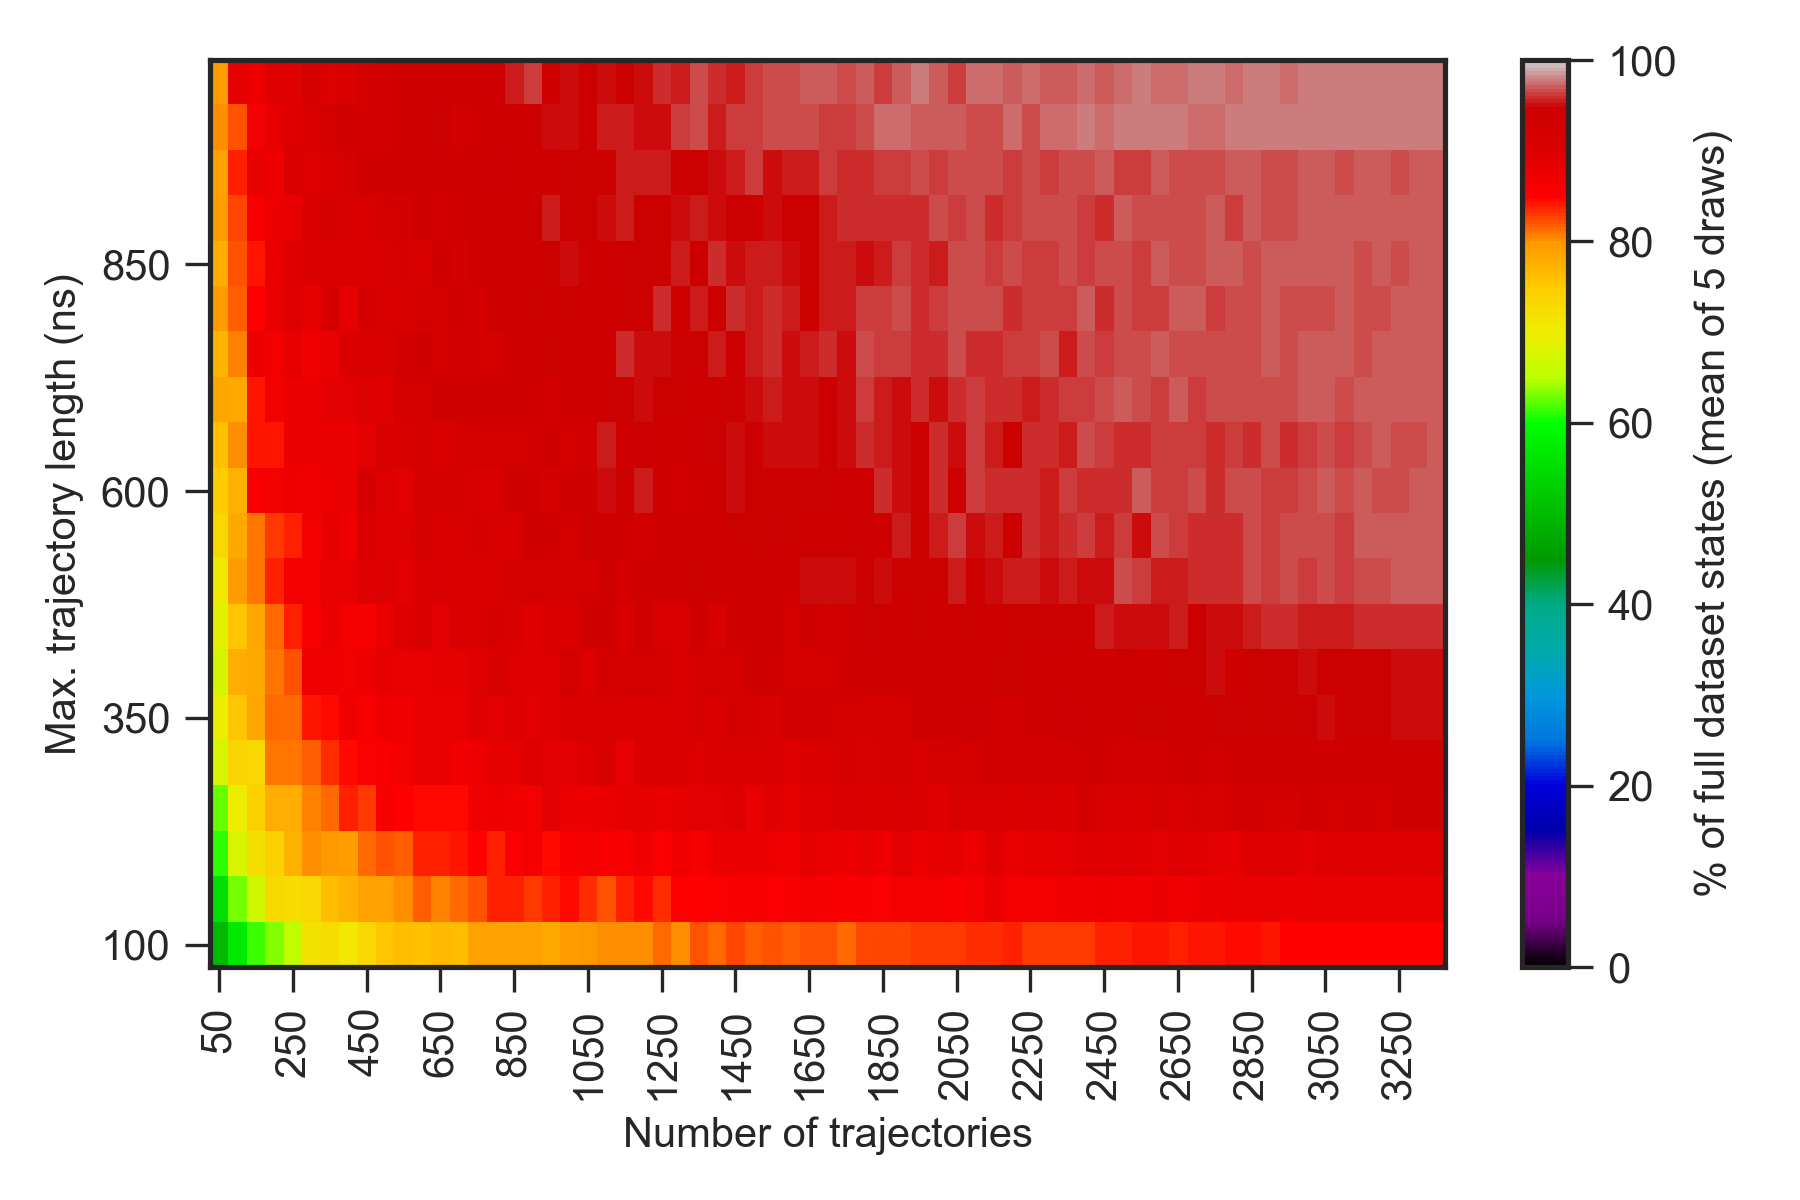

Values plotted in this chart, from the file beside it:
0.000000000000000000e+00, 0.000000000000000000e+00, 0.000000000000000000e+00, 0.000000000000000000e+00, 0.000000000000000000e+00, 0.000000000000000000e+00, 0.000000000000000000e+00, 0.000000000000000000e+00, 0.000000000000000000e+00, 0.000000000000000000e+00, 0.000000000000000000e+00, 0.000000000000000000e+00, 0.000000000000000000e+00, 0.000000000000000000e+00, 0.000000000000000000e+00, 0.000000000000000000e+00, 0.000000000000000000e+00, 0.000000000000000000e+00, 0.000000000000000000e+00, 0.000000000000000000e+00, 0.000000000000000000e+00, 0.000000000000000000e+00, 0.000000000000000000e+00, 0.000000000000000000e+00
0.000000000000000000e+00, 3.239999999999999858e+01, 4.579999999999999716e+01, 4.900000000000000000e+01, 5.400000000000000000e+01, 6.000000000000000000e+01, 6.020000000000000284e+01, 6.100000000000000000e+01, 6.220000000000000284e+01, 6.520000000000000284e+01, 6.559999999999999432e+01, 6.559999999999999432e+01, 6.800000000000000000e+01, 6.740000000000000568e+01, 6.900000000000000000e+01, 7.079999999999999716e+01, 7.120000000000000284e+01, 7.120000000000000284e+01, 7.320000000000000284e+01, 7.279999999999999716e+01, 7.540000000000000568e+01, 7.379999999999999716e+01, 7.559999999999999432e+01, 7.479999999999999716e+01
0.000000000000000000e+00, 3.779999999999999716e+01, 4.979999999999999716e+01, 5.679999999999999716e+01, 6.160000000000000142e+01, 6.360000000000000142e+01, 6.559999999999999432e+01, 7.159999999999999432e+01, 7.240000000000000568e+01, 7.100000000000000000e+01, 7.320000000000000284e+01, 7.559999999999999432e+01, 7.620000000000000284e+01, 7.579999999999999716e+01, 7.659999999999999432e+01, 7.640000000000000568e+01, 7.900000000000000000e+01, 7.920000000000000284e+01, 7.920000000000000284e+01, 7.920000000000000284e+01, 7.840000000000000568e+01, 7.940000000000000568e+01, 8.000000000000000000e+01, 8.020000000000000284e+01
0.000000000000000000e+00, 4.720000000000000284e+01, 5.539999999999999858e+01, 6.320000000000000284e+01, 6.700000000000000000e+01, 7.279999999999999716e+01, 7.240000000000000568e+01, 7.320000000000000284e+01, 7.640000000000000568e+01, 7.759999999999999432e+01, 7.920000000000000284e+01, 7.900000000000000000e+01, 8.020000000000000284e+01, 8.200000000000000000e+01, 8.079999999999999716e+01, 8.159999999999999432e+01, 8.240000000000000568e+01, 8.379999999999999716e+01, 8.359999999999999432e+01, 8.320000000000000284e+01, 8.379999999999999716e+01, 8.459999999999999432e+01, 8.340000000000000568e+01, 8.240000000000000568e+01
0.000000000000000000e+00, 4.579999999999999716e+01, 6.100000000000000000e+01, 6.779999999999999716e+01, 7.200000000000000000e+01, 7.400000000000000000e+01, 7.740000000000000568e+01, 8.040000000000000568e+01, 7.979999999999999716e+01, 7.959999999999999432e+01, 8.159999999999999432e+01, 8.220000000000000284e+01, 8.200000000000000000e+01, 8.379999999999999716e+01, 8.359999999999999432e+01, 8.420000000000000284e+01, 8.500000000000000000e+01, 8.359999999999999432e+01, 8.520000000000000284e+01, 8.640000000000000568e+01, 8.459999999999999432e+01, 8.620000000000000284e+01, 8.640000000000000568e+01, 8.579999999999999716e+01
0.000000000000000000e+00, 5.079999999999999716e+01, 6.279999999999999716e+01, 7.000000000000000000e+01, 7.400000000000000000e+01, 7.779999999999999716e+01, 7.800000000000000000e+01, 8.059999999999999432e+01, 8.140000000000000568e+01, 8.379999999999999716e+01, 8.320000000000000284e+01, 8.600000000000000000e+01, 8.500000000000000000e+01, 8.459999999999999432e+01, 8.459999999999999432e+01, 8.459999999999999432e+01, 8.700000000000000000e+01, 8.720000000000000284e+01, 8.679999999999999716e+01, 8.659999999999999432e+01, 8.879999999999999716e+01, 8.740000000000000568e+01, 8.720000000000000284e+01, 8.759999999999999432e+01
0.000000000000000000e+00, 5.139999999999999858e+01, 6.779999999999999716e+01, 7.359999999999999432e+01, 7.320000000000000284e+01, 8.100000000000000000e+01, 8.120000000000000284e+01, 8.179999999999999716e+01, 8.340000000000000568e+01, 8.440000000000000568e+01, 8.520000000000000284e+01, 8.559999999999999432e+01, 8.640000000000000568e+01, 8.779999999999999716e+01, 8.779999999999999716e+01, 8.679999999999999716e+01, 8.740000000000000568e+01, 8.859999999999999432e+01, 8.840000000000000568e+01, 9.020000000000000284e+01, 8.900000000000000000e+01, 8.900000000000000000e+01, 8.979999999999999716e+01, 9.079999999999999716e+01
0.000000000000000000e+00, 5.620000000000000284e+01, 6.979999999999999716e+01, 7.559999999999999432e+01, 7.859999999999999432e+01, 8.159999999999999432e+01, 8.159999999999999432e+01, 8.420000000000000284e+01, 8.440000000000000568e+01, 8.679999999999999716e+01, 8.579999999999999716e+01, 8.720000000000000284e+01, 8.700000000000000000e+01, 8.759999999999999432e+01, 8.800000000000000000e+01, 8.800000000000000000e+01, 8.920000000000000284e+01, 8.900000000000000000e+01, 9.000000000000000000e+01, 8.900000000000000000e+01, 9.000000000000000000e+01, 9.059999999999999432e+01, 9.100000000000000000e+01, 9.100000000000000000e+01
0.000000000000000000e+00, 5.679999999999999716e+01, 6.720000000000000284e+01, 7.779999999999999716e+01, 7.820000000000000284e+01, 8.120000000000000284e+01, 8.240000000000000568e+01, 8.679999999999999716e+01, 8.700000000000000000e+01, 8.659999999999999432e+01, 8.720000000000000284e+01, 8.840000000000000568e+01, 8.800000000000000000e+01, 8.800000000000000000e+01, 8.859999999999999432e+01, 8.859999999999999432e+01, 8.920000000000000284e+01, 9.079999999999999716e+01, 8.959999999999999432e+01, 8.959999999999999432e+01, 9.020000000000000284e+01, 9.179999999999999716e+01, 9.020000000000000284e+01, 9.179999999999999716e+01
0.000000000000000000e+00, 5.439999999999999858e+01, 6.879999999999999716e+01, 7.559999999999999432e+01, 7.859999999999999432e+01, 8.159999999999999432e+01, 8.379999999999999716e+01, 8.559999999999999432e+01, 8.759999999999999432e+01, 8.640000000000000568e+01, 8.620000000000000284e+01, 8.759999999999999432e+01, 8.959999999999999432e+01, 9.079999999999999716e+01, 8.879999999999999716e+01, 9.120000000000000284e+01, 9.100000000000000000e+01, 9.159999999999999432e+01, 9.079999999999999716e+01, 8.920000000000000284e+01, 9.100000000000000000e+01, 9.040000000000000568e+01, 9.320000000000000284e+01, 9.340000000000000568e+01
0.000000000000000000e+00, 6.100000000000000000e+01, 7.059999999999999432e+01, 7.959999999999999432e+01, 8.100000000000000000e+01, 8.379999999999999716e+01, 8.659999999999999432e+01, 8.659999999999999432e+01, 8.820000000000000284e+01, 8.800000000000000000e+01, 8.959999999999999432e+01, 9.000000000000000000e+01, 8.879999999999999716e+01, 9.079999999999999716e+01, 9.120000000000000284e+01, 9.100000000000000000e+01, 9.100000000000000000e+01, 9.079999999999999716e+01, 9.159999999999999432e+01, 9.220000000000000284e+01, 9.159999999999999432e+01, 9.179999999999999716e+01, 9.220000000000000284e+01, 9.379999999999999716e+01
0.000000000000000000e+00, 6.279999999999999716e+01, 7.320000000000000284e+01, 7.840000000000000568e+01, 8.120000000000000284e+01, 8.300000000000000000e+01, 8.379999999999999716e+01, 8.640000000000000568e+01, 8.840000000000000568e+01, 8.720000000000000284e+01, 9.040000000000000568e+01, 8.940000000000000568e+01, 9.020000000000000284e+01, 9.220000000000000284e+01, 9.079999999999999716e+01, 9.079999999999999716e+01, 9.179999999999999716e+01, 9.079999999999999716e+01, 9.140000000000000568e+01, 9.340000000000000568e+01, 9.359999999999999432e+01, 9.220000000000000284e+01, 9.420000000000000284e+01, 9.359999999999999432e+01
0.000000000000000000e+00, 6.239999999999999858e+01, 7.479999999999999716e+01, 7.740000000000000568e+01, 8.579999999999999716e+01, 8.640000000000000568e+01, 8.720000000000000284e+01, 8.700000000000000000e+01, 8.740000000000000568e+01, 8.820000000000000284e+01, 9.179999999999999716e+01, 9.020000000000000284e+01, 8.879999999999999716e+01, 9.159999999999999432e+01, 9.159999999999999432e+01, 9.200000000000000000e+01, 9.140000000000000568e+01, 9.120000000000000284e+01, 9.400000000000000000e+01, 9.320000000000000284e+01, 9.200000000000000000e+01, 9.320000000000000284e+01, 9.400000000000000000e+01, 9.500000000000000000e+01
0.000000000000000000e+00, 6.520000000000000284e+01, 7.579999999999999716e+01, 8.020000000000000284e+01, 8.420000000000000284e+01, 8.420000000000000284e+01, 8.720000000000000284e+01, 8.720000000000000284e+01, 8.820000000000000284e+01, 8.759999999999999432e+01, 8.900000000000000000e+01, 9.100000000000000000e+01, 9.079999999999999716e+01, 9.179999999999999716e+01, 9.059999999999999432e+01, 9.179999999999999716e+01, 9.240000000000000568e+01, 9.220000000000000284e+01, 9.220000000000000284e+01, 9.240000000000000568e+01, 9.340000000000000568e+01, 9.220000000000000284e+01, 9.279999999999999716e+01, 9.540000000000000568e+01
0.000000000000000000e+00, 6.900000000000000000e+01, 7.859999999999999432e+01, 7.840000000000000568e+01, 8.400000000000000000e+01, 8.640000000000000568e+01, 8.720000000000000284e+01, 8.740000000000000568e+01, 8.900000000000000000e+01, 8.879999999999999716e+01, 9.020000000000000284e+01, 8.940000000000000568e+01, 9.240000000000000568e+01, 9.200000000000000000e+01, 9.300000000000000000e+01, 9.340000000000000568e+01, 9.340000000000000568e+01, 9.320000000000000284e+01, 9.300000000000000000e+01, 9.320000000000000284e+01, 9.259999999999999432e+01, 9.359999999999999432e+01, 9.400000000000000000e+01, 9.440000000000000568e+01
0.000000000000000000e+00, 6.320000000000000284e+01, 7.720000000000000284e+01, 8.079999999999999716e+01, 8.740000000000000568e+01, 8.640000000000000568e+01, 8.840000000000000568e+01, 8.700000000000000000e+01, 8.800000000000000000e+01, 9.059999999999999432e+01, 9.079999999999999716e+01, 9.079999999999999716e+01, 9.220000000000000284e+01, 9.300000000000000000e+01, 9.240000000000000568e+01, 9.259999999999999432e+01, 9.240000000000000568e+01, 9.179999999999999716e+01, 9.340000000000000568e+01, 9.359999999999999432e+01, 9.440000000000000568e+01, 9.340000000000000568e+01, 9.440000000000000568e+01, 9.340000000000000568e+01
0.000000000000000000e+00, 6.400000000000000000e+01, 7.940000000000000568e+01, 8.200000000000000000e+01, 8.500000000000000000e+01, 8.820000000000000284e+01, 8.920000000000000284e+01, 8.859999999999999432e+01, 9.159999999999999432e+01, 8.859999999999999432e+01, 9.200000000000000000e+01, 9.079999999999999716e+01, 9.079999999999999716e+01, 9.200000000000000000e+01, 9.240000000000000568e+01, 9.300000000000000000e+01, 9.240000000000000568e+01, 9.400000000000000000e+01, 9.379999999999999716e+01, 9.420000000000000284e+01, 9.379999999999999716e+01, 9.420000000000000284e+01, 9.400000000000000000e+01, 9.359999999999999432e+01
0.000000000000000000e+00, 6.559999999999999432e+01, 7.800000000000000000e+01, 8.240000000000000568e+01, 8.400000000000000000e+01, 8.779999999999999716e+01, 8.959999999999999432e+01, 9.040000000000000568e+01, 9.100000000000000000e+01, 9.079999999999999716e+01, 9.100000000000000000e+01, 9.140000000000000568e+01, 9.200000000000000000e+01, 9.100000000000000000e+01, 9.300000000000000000e+01, 9.200000000000000000e+01, 9.300000000000000000e+01, 9.340000000000000568e+01, 9.420000000000000284e+01, 9.400000000000000000e+01, 9.420000000000000284e+01, 9.500000000000000000e+01, 9.300000000000000000e+01, 9.400000000000000000e+01
0.000000000000000000e+00, 6.420000000000000284e+01, 7.940000000000000568e+01, 8.279999999999999716e+01, 8.579999999999999716e+01, 8.720000000000000284e+01, 8.800000000000000000e+01, 9.040000000000000568e+01, 9.159999999999999432e+01, 9.140000000000000568e+01, 9.100000000000000000e+01, 9.220000000000000284e+01, 9.200000000000000000e+01, 9.340000000000000568e+01, 9.259999999999999432e+01, 9.300000000000000000e+01, 9.340000000000000568e+01, 9.400000000000000000e+01, 9.340000000000000568e+01, 9.459999999999999432e+01, 9.540000000000000568e+01, 9.479999999999999716e+01, 9.420000000000000284e+01, 9.520000000000000284e+01
0.000000000000000000e+00, 6.540000000000000568e+01, 7.900000000000000000e+01, 8.379999999999999716e+01, 8.820000000000000284e+01, 8.740000000000000568e+01, 9.040000000000000568e+01, 9.000000000000000000e+01, 9.100000000000000000e+01, 9.200000000000000000e+01, 9.340000000000000568e+01, 9.320000000000000284e+01, 9.300000000000000000e+01, 9.340000000000000568e+01, 9.320000000000000284e+01, 9.320000000000000284e+01, 9.379999999999999716e+01, 9.459999999999999432e+01, 9.300000000000000000e+01, 9.400000000000000000e+01, 9.400000000000000000e+01, 9.479999999999999716e+01, 9.420000000000000284e+01, 9.440000000000000568e+01
0.000000000000000000e+00, 6.640000000000000568e+01, 8.020000000000000284e+01, 8.220000000000000284e+01, 8.659999999999999432e+01, 8.840000000000000568e+01, 8.959999999999999432e+01, 9.079999999999999716e+01, 9.220000000000000284e+01, 9.340000000000000568e+01, 9.240000000000000568e+01, 9.279999999999999716e+01, 9.320000000000000284e+01, 9.320000000000000284e+01, 9.479999999999999716e+01, 9.259999999999999432e+01, 9.340000000000000568e+01, 9.379999999999999716e+01, 9.440000000000000568e+01, 9.400000000000000000e+01, 9.500000000000000000e+01, 9.500000000000000000e+01, 9.479999999999999716e+01, 9.540000000000000568e+01
0.000000000000000000e+00, 6.820000000000000284e+01, 7.959999999999999432e+01, 8.840000000000000568e+01, 8.740000000000000568e+01, 8.979999999999999716e+01, 8.920000000000000284e+01, 9.179999999999999716e+01, 9.000000000000000000e+01, 9.079999999999999716e+01, 9.220000000000000284e+01, 9.259999999999999432e+01, 9.340000000000000568e+01, 9.379999999999999716e+01, 9.340000000000000568e+01, 9.379999999999999716e+01, 9.400000000000000000e+01, 9.459999999999999432e+01, 9.559999999999999432e+01, 9.620000000000000284e+01, 9.359999999999999432e+01, 9.500000000000000000e+01, 9.420000000000000284e+01, 9.520000000000000284e+01
